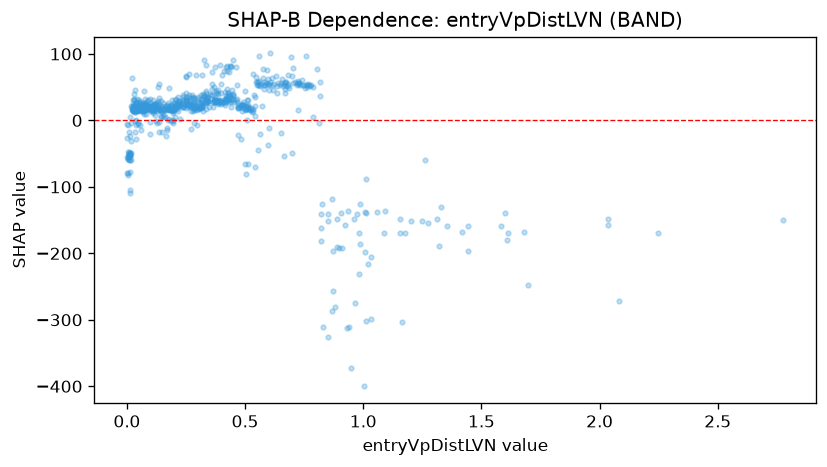

The data file committed next to this chart (first rows):
feature_value, shap_value
0.064, 17.06
0.107, 22.53
0.52, 15.7
0.384, 27.3
0.332, 36.12
0.259, 19.87
0.44, 27.03
0.199, 18.76
1.011, -138.6
0.333, 17.55
0.188, 15.21
0.371, 27.6
0.075, 25.01
0.254, 22.49
0.617, 45.56
0.344, 29.79
0.024, 17.06
0.236, 19.91
0.041, 14.57
0.03, 17.06
0.101, 19.19
0.323, 14
0.988, -125.8
0.446, 30.99
0.422, 32.16
0.741, 52.55
0.1, 16.7
0.101, 18.95
0.514, 23.27
0.579, 53.84
0.03, 21.88
0.262, 24.11
0.07, 18.81
1.058, -138.5
0.026, 14.57
0.389, 26.35
0.072, 17.06
2.036, -148.3
0.067, 14.57
0.733, 52.55
0.551, 52.69
0.045, 14.57
0.204, 22.36
0.101, 17.19
0.383, 27.16
0.173, 16.46
1.599, -138.6
0.371, 30.71
0.127, 17.98
0.084, 23.45
0.146, 16.46
0.071, 15.15
0.637, 41.76
0.333, 26.97
0.01, -50.24
0.13, 20.29
0.68, 54.25
0.26, 24.06
0.214, 22.72
0.009, -53.38
... 632 more rows
